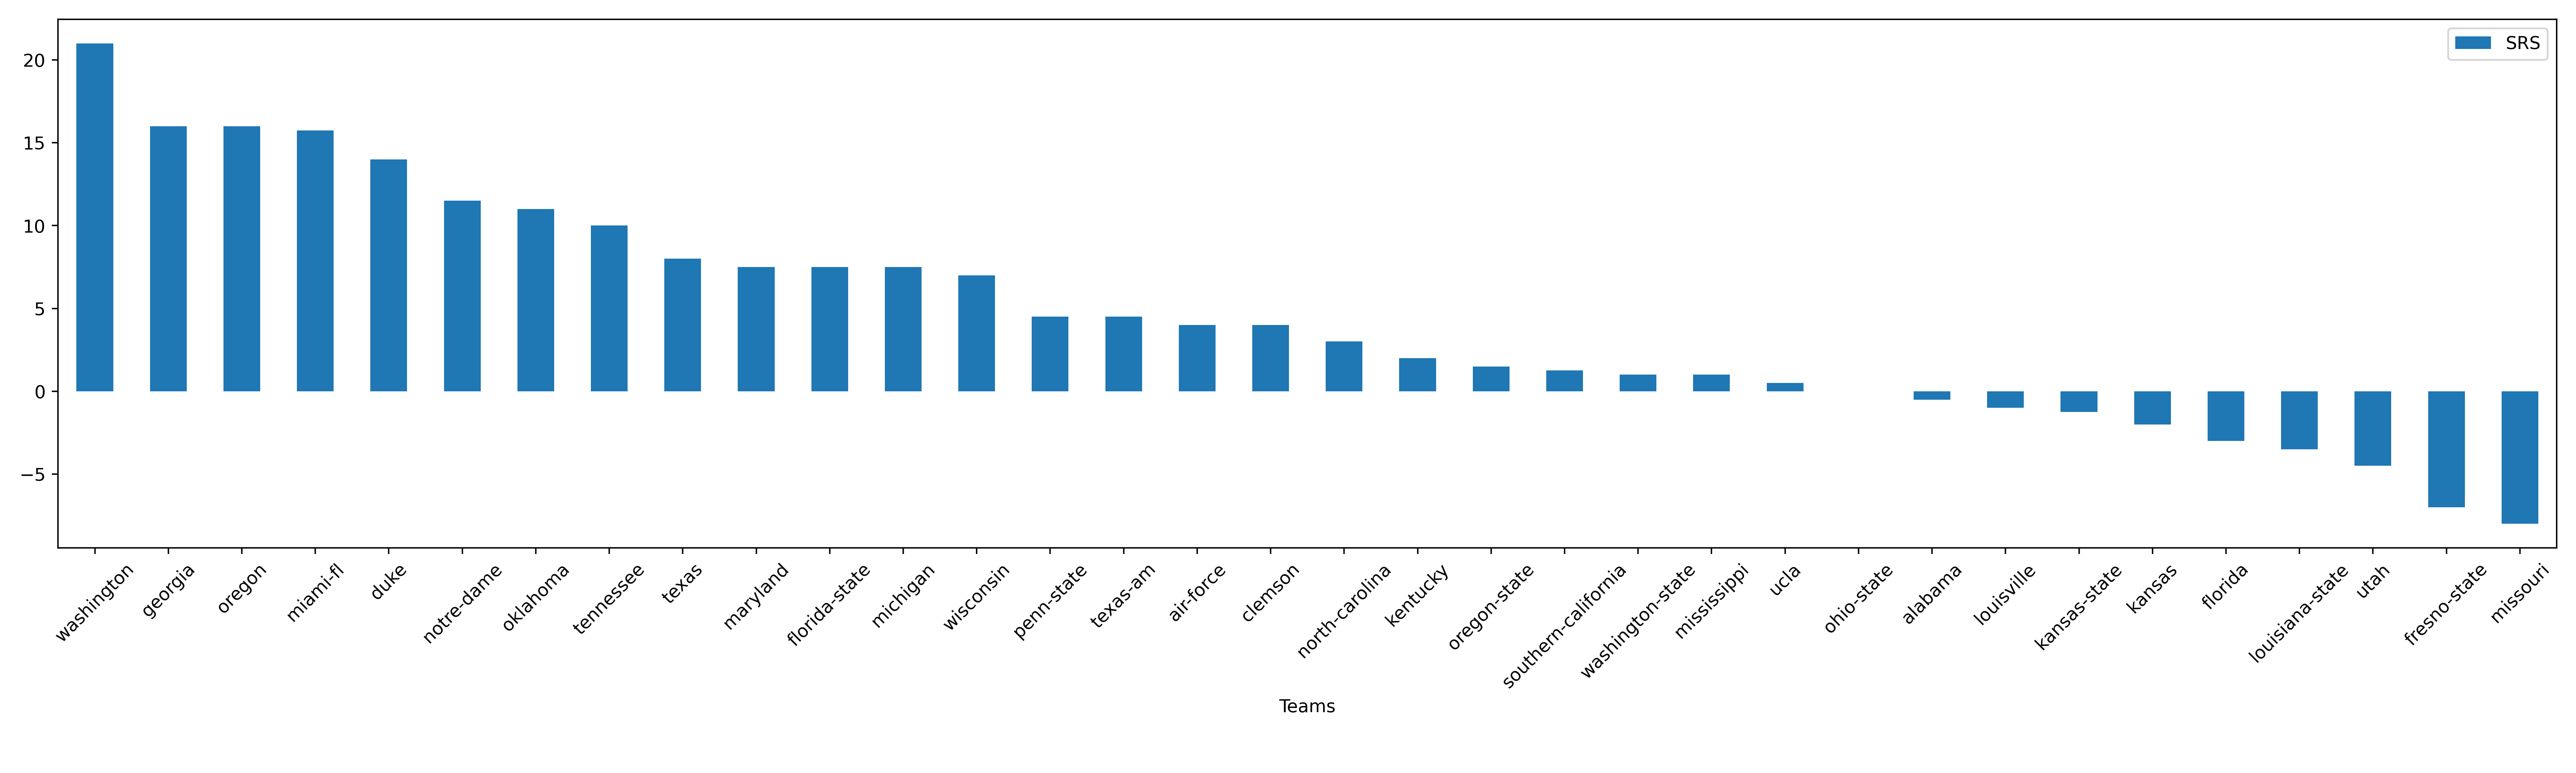

Source data for this figure (header and first rows):
Teams, SRS
washington, 21.0
georgia, 16.0
oregon, 16.0
miami-fl, 15.75
duke, 14.0
notre-dame, 11.5
oklahoma, 11.0
tennessee, 10.0
texas, 8.0
maryland, 7.5
florida-state, 7.5
michigan, 7.5
wisconsin, 7.0
penn-state, 4.5
texas-am, 4.5
air-force, 4.0
clemson, 4.0
north-carolina, 3.0
kentucky, 2.0
oregon-state, 1.5
southern-california, 1.25
washington-state, 1.0
mississippi, 1.0
ucla, 0.5
ohio-state, 0.0
alabama, -0.5
louisville, -1.0
kansas-state, -1.25
kansas, -2.0
florida, -3.0
louisiana-state, -3.5
utah, -4.5
fresno-state, -7.0
missouri, -8.0
